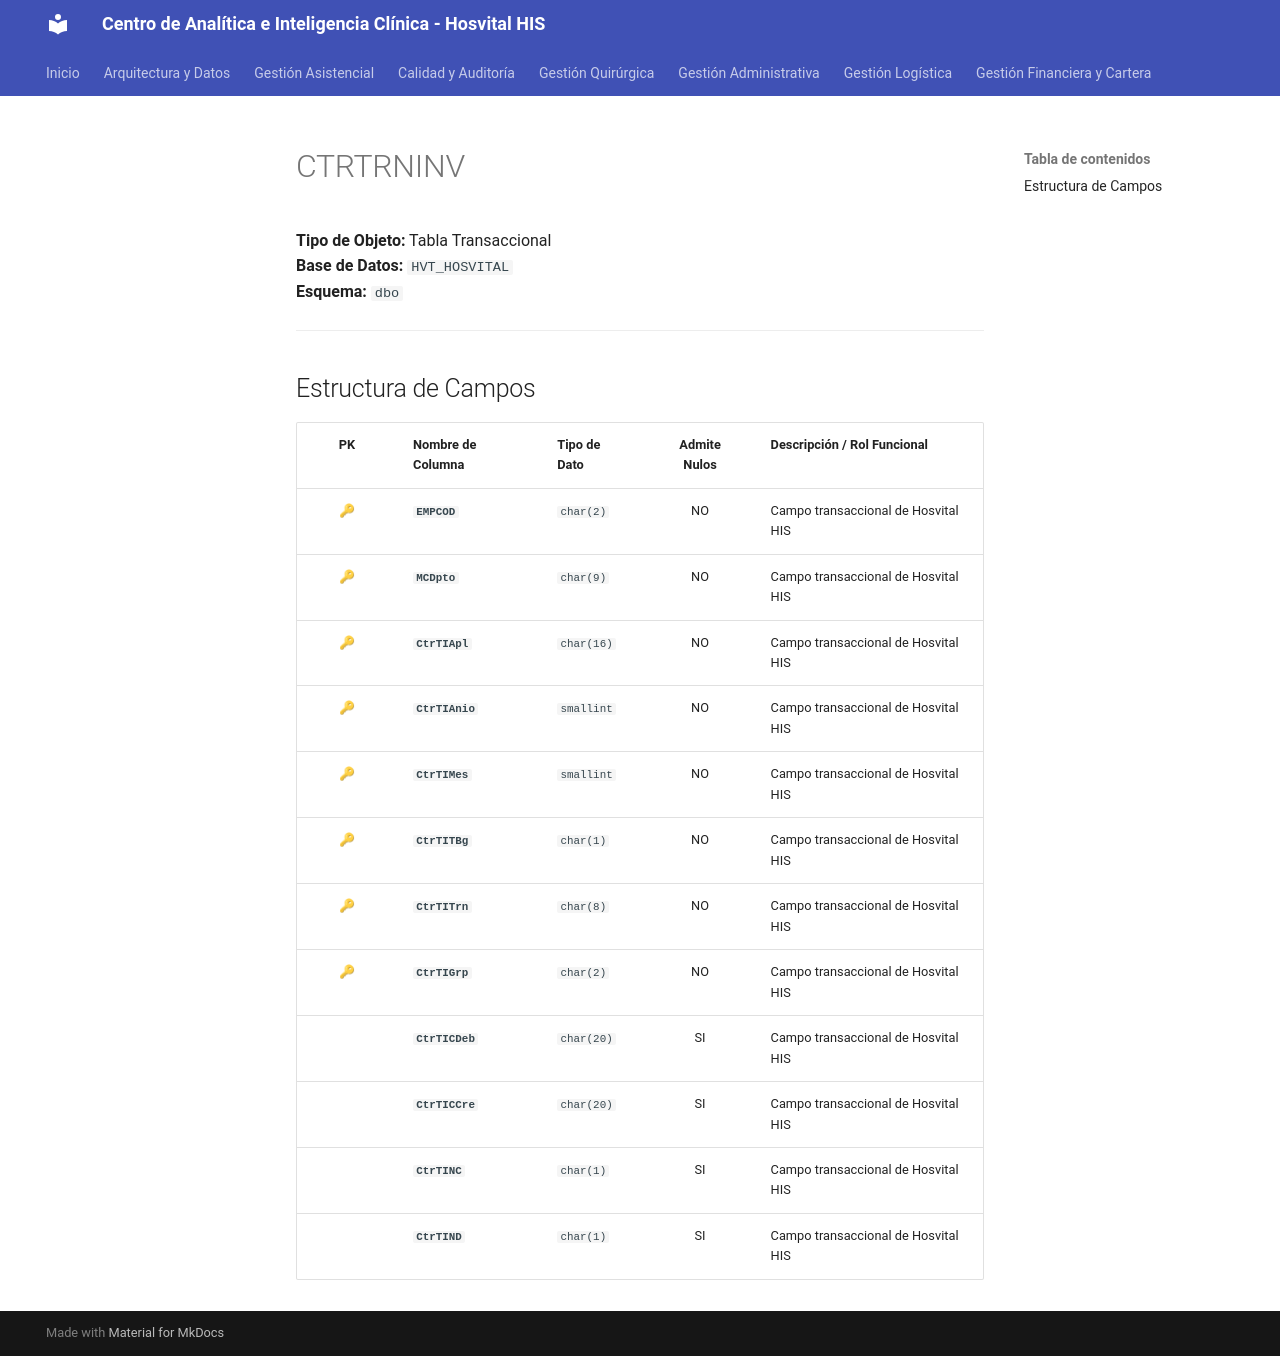

repository: SoporteSaludtech/superset-docs · page: diccionario-general/CTRTRNINV/index.html · generator: mkdocs

# CTRTRNINV

**Tipo de Objeto:** Tabla Transaccional  
**Base de Datos:** `HVT_HOSVITAL`  
**Esquema:** `dbo`

---

## Estructura de Campos

| PK | Nombre de Columna | Tipo de Dato | Admite Nulos | Descripción / Rol Funcional |
| :-: | :--- | :--- | :-: | :--- |
| 🔑 | **`EMPCOD`** | `char(2)` | NO | Campo transaccional de Hosvital HIS |
| 🔑 | **`MCDpto`** | `char(9)` | NO | Campo transaccional de Hosvital HIS |
| 🔑 | **`CtrTIApl`** | `char(16)` | NO | Campo transaccional de Hosvital HIS |
| 🔑 | **`CtrTIAnio`** | `smallint` | NO | Campo transaccional de Hosvital HIS |
| 🔑 | **`CtrTIMes`** | `smallint` | NO | Campo transaccional de Hosvital HIS |
| 🔑 | **`CtrTITBg`** | `char(1)` | NO | Campo transaccional de Hosvital HIS |
| 🔑 | **`CtrTITrn`** | `char(8)` | NO | Campo transaccional de Hosvital HIS |
| 🔑 | **`CtrTIGrp`** | `char(2)` | NO | Campo transaccional de Hosvital HIS |
|  | **`CtrTICDeb`** | `char(20)` | SI | Campo transaccional de Hosvital HIS |
|  | **`CtrTICCre`** | `char(20)` | SI | Campo transaccional de Hosvital HIS |
|  | **`CtrTINC`** | `char(1)` | SI | Campo transaccional de Hosvital HIS |
|  | **`CtrTIND`** | `char(1)` | SI | Campo transaccional de Hosvital HIS |
